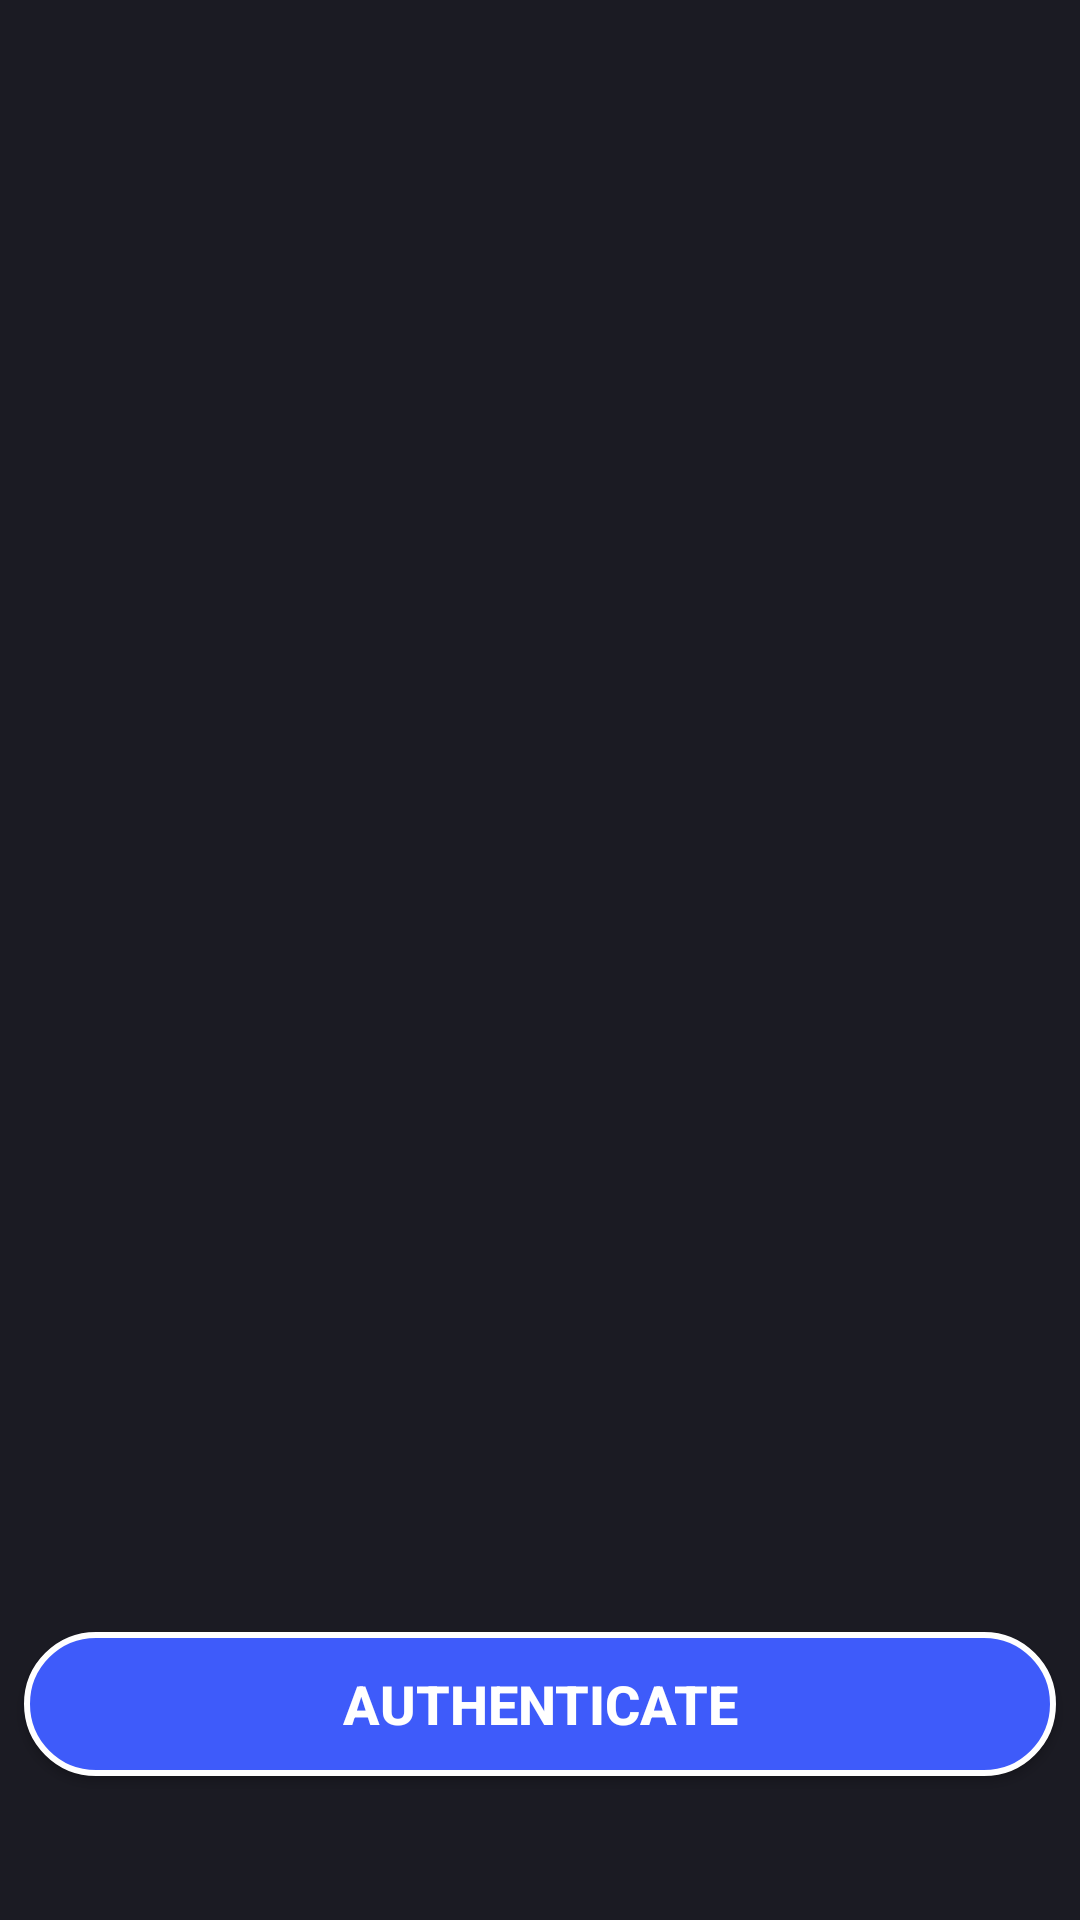

Produce the Android XML layout that renders to this screen, including the resource entries it uses.
<!-- AndroidManifest.xml: application theme FullScreen -->
<!-- res/layout/activity_login.xml -->
<?xml version="1.0" encoding="utf-8"?>
<androidx.constraintlayout.widget.ConstraintLayout xmlns:android="http://schemas.android.com/apk/res/android"
    xmlns:app="http://schemas.android.com/apk/res-auto"
    xmlns:tools="http://schemas.android.com/tools"
    android:id="@+id/layout_login"
    android:layout_width="match_parent"
    android:layout_height="match_parent"
    android:background="#1B1B23"
    tools:context=".Login">


    <ImageView
        android:id="@+id/imageView"
        android:layout_width="400dp"
        android:layout_height="400dp"
        android:layout_marginBottom="48dp"
        android:src="@drawable/icon"
        app:layout_constraintBottom_toBottomOf="parent"
        app:layout_constraintEnd_toEndOf="parent"
        app:layout_constraintStart_toStartOf="parent"
        app:layout_constraintTop_toTopOf="parent" />

    <Button
        android:id="@+id/button_login"
        android:layout_width="match_parent"
        android:layout_height="wrap_content"
        android:layout_margin="@dimen/_12sdp"
        android:layout_marginStart="8dp"
        android:layout_marginEnd="8dp"
        android:background="@drawable/bg_button"
        android:padding="@dimen/_12sdp"
        android:text="Authenticate"
        android:textColor="@color/white"
        android:textSize="18sp"
        android:textStyle="bold"
        app:layout_constraintBottom_toBottomOf="parent"
        app:layout_constraintEnd_toEndOf="parent"
        app:layout_constraintStart_toStartOf="parent"
        app:layout_constraintTop_toBottomOf="@+id/imageView" />

</androidx.constraintlayout.widget.ConstraintLayout>
<!-- resources referenced by this layout -->
<resources>
  <color name="white">#FFFFFFFF</color>
  <!-- drawable bg_button (drawable) -->
  <?xml version="1.0" encoding="utf-8"?>
  <shape android:shape="rectangle" xmlns:android="http://schemas.android.com/apk/res/android">
  
      <solid
          android:color="@color/purple_500"
          />
  
      <corners
          android:radius="100dp"
          />
  
      <stroke
          android:width="2dp"
          android:color="@color/white"
          />
  
  </shape>
  <style name="FullScreen" parent="Theme.AppCompat.DayNight.NoActionBar">
  
          
          <item name="colorPrimary">@color/purple_500</item>
          <item name="colorPrimaryVariant">@color/purple_700</item>
          <item name="colorOnPrimary">@color/white</item>
          
          <item name="colorSecondary">@color/teal_200</item>
          <item name="colorSecondaryVariant">@color/teal_700</item>
          <item name="colorOnSecondary">@color/white</item>
          
          <item name="android:statusBarColor" tools:targetApi="l">?attr/colorPrimaryVariant</item>
          
  
          <item name="windowNoTitle">true</item>
          <item name="windowActionBar">false</item>
          <item name="android:windowFullscreen">true</item>
          <item name="android:windowContentOverlay">@null</item>
          
  
  
      </style>
  <color name="purple_500">#3E5BFA</color>
  <color name="purple_700">#3F51B5</color>
  <color name="teal_200">#FF03DAC5</color>
  <color name="teal_700">#FF018786</color>
</resources>
